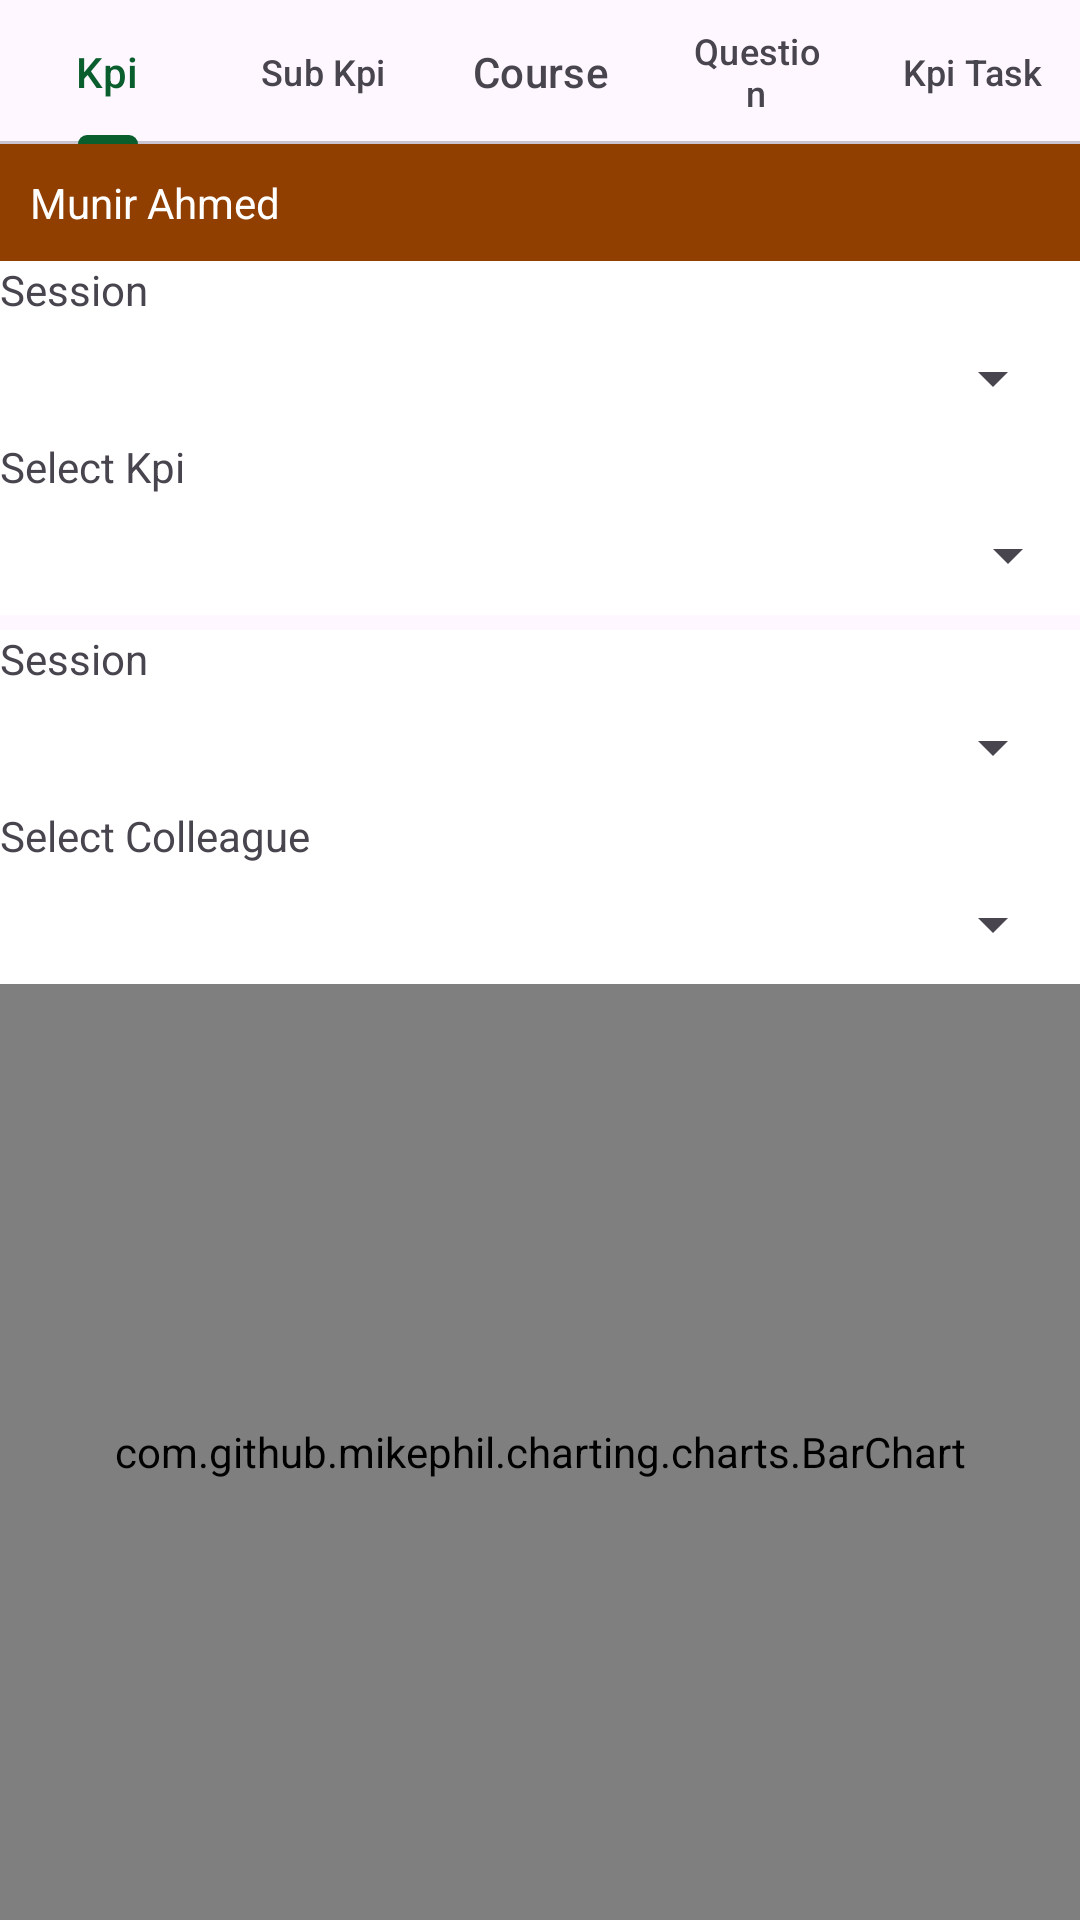

Android layout source for this screen:
<!-- AndroidManifest.xml: application theme Theme.BiitEmployeePerformanceAppraisalSystem -->
<!-- res/layout/fragment_performance.xml -->
<?xml version="1.0" encoding="utf-8"?>
<LinearLayout xmlns:android="http://schemas.android.com/apk/res/android"
    xmlns:tools="http://schemas.android.com/tools"
    android:layout_width="match_parent"
    android:layout_height="match_parent"
    xmlns:app="http://schemas.android.com/apk/res-auto"
    android:orientation="vertical"
    tools:context=".PerformanceFragment">

    <com.google.android.material.tabs.TabLayout
        android:visibility="visible"
        android:id="@+id/performance_type_tab"
        android:layout_width="match_parent"
        android:layout_height="wrap_content">

        <com.google.android.material.tabs.TabItem
            android:id="@+id/tab_kpi"
            android:layout_width="wrap_content"
            android:layout_height="wrap_content"
            android:visibility="visible"
            android:text="Kpi"/>

        <com.google.android.material.tabs.TabItem
            android:id="@+id/tab_subKpi"
            android:layout_width="wrap_content"
            android:layout_height="wrap_content"
            android:visibility="visible"
            android:text="Sub Kpi"/>

        <com.google.android.material.tabs.TabItem
            android:id="@+id/tab_course_session"
            android:layout_width="wrap_content"
            android:layout_height="wrap_content"
            android:text="Course"/>

        <com.google.android.material.tabs.TabItem
            android:id="@+id/tab_question"
            android:layout_width="wrap_content"
            android:layout_height="wrap_content"
            android:text="Question"/>

        <com.google.android.material.tabs.TabItem
            android:id="@+id/tab_kpi_task"
            android:layout_width="wrap_content"
            android:layout_height="wrap_content"
            android:text="Kpi Task"/>


    </com.google.android.material.tabs.TabLayout>

    <TextView
        android:id="@+id/txt_employeee_name"
        android:layout_width="match_parent"
        android:textColor="@color/white"
        android:layout_height="wrap_content"
        android:background="@color/brown"
        android:text="Munir Ahmed"
        android:visibility="visible"
        android:padding="10dp"/>

    





















    <LinearLayout
        android:id="@+id/course_spinner_layout"
        android:layout_width="match_parent"
        android:layout_height="wrap_content"
        android:orientation="vertical"
        android:visibility="gone"
        android:background="@color/white">
        <TextView
            android:id="@+id/txtCourse"
            android:layout_width="wrap_content"
            android:layout_height="wrap_content"
            android:text="Course"/>
        <Spinner
            android:id="@+id/spinner_course"
            android:layout_width="match_parent"
            android:layout_height="40dp"
            android:layout_marginLeft="5dp"
            android:layout_marginRight="5dp"/>
    </LinearLayout>








        <LinearLayout
            android:id="@+id/session_spinner_layout"
            android:layout_width="match_parent"
            android:layout_height="wrap_content"
            android:background="@color/white"
            android:orientation="vertical">
            <TextView
                android:id="@+id/txtSession"
                android:layout_width="wrap_content"
                android:layout_height="wrap_content"
                android:text="Session"/>
            <Spinner
                android:id="@+id/spinner_session"
                android:layout_width="match_parent"
                android:layout_height="40dp"
                android:layout_marginLeft="5dp"
                android:layout_marginRight="5dp"/>
        </LinearLayout>

    <LinearLayout
        android:id="@+id/kpi_spinner_layout"
        android:layout_width="match_parent"
        android:layout_height="wrap_content"
        android:background="@color/white"
        android:orientation="vertical"
        android:layout_marginBottom="5dp">

        <TextView
            android:layout_width="wrap_content"
            android:layout_height="wrap_content"
            android:text="Select Kpi"/>

        <Spinner
            android:id="@+id/spinner_kpi"
            android:layout_width="match_parent"
            android:layout_height="40dp"
            />

    </LinearLayout>

    <LinearLayout
        android:id="@+id/multi_session_spinner_layout"
        android:layout_width="match_parent"
        android:layout_height="wrap_content"
        android:background="@color/white"
        android:orientation="vertical">
        <TextView
            android:layout_width="wrap_content"
            android:layout_height="wrap_content"
            android:text="Session"/>
        <Spinner
            android:id="@+id/spinner_multi_session"
            android:layout_width="match_parent"
            android:layout_height="40dp"
            android:layout_marginLeft="5dp"
            android:layout_marginRight="5dp"/>
    </LinearLayout>










    <LinearLayout
        android:id="@+id/questionnaire_type_spinner_layout"
        android:layout_width="match_parent"
        android:layout_height="wrap_content"
        android:background="@color/white"
        android:orientation="vertical"
        android:visibility="gone"
        android:layout_marginBottom="5dp">

        <TextView
            android:layout_width="wrap_content"
            android:layout_height="wrap_content"
            android:text="Select Evaluation Type"/>

        <Spinner
            android:id="@+id/spinner_questionnaire_type"
            android:layout_width="match_parent"
            android:layout_height="40dp"
            />

    </LinearLayout>

    <LinearLayout
        android:id="@+id/colleague_spinner_layout"
        android:layout_width="match_parent"
        android:layout_height="wrap_content"
        android:orientation="horizontal"
        android:weightSum="8"
        android:background="@color/white">

        <LinearLayout
            android:layout_width="wrap_content"
            android:layout_height="wrap_content"
            android:layout_weight="8"
            android:orientation="vertical">
            <TextView
                android:id="@+id/txtColleague"
                android:layout_width="wrap_content"
                android:layout_height="wrap_content"
                android:text="Select Colleague"/>
            <Spinner
                android:id="@+id/spinner_colleague"
                android:layout_width="match_parent"
                android:layout_height="40dp"
                android:layout_marginLeft="5dp"
                android:layout_marginRight="5dp"/>
        </LinearLayout>

    </LinearLayout>

    <LinearLayout
        android:id="@+id/comparison_sessions_layout"
        android:layout_width="match_parent"
        android:layout_height="wrap_content"
        android:orientation="horizontal"
        android:visibility="gone"
        android:weightSum="8"
        android:background="@color/white">

        <LinearLayout
            android:layout_width="wrap_content"
            android:layout_height="wrap_content"
            android:layout_weight="4"
            android:orientation="vertical">
            <TextView
                android:id="@+id/txt_session_from"
                android:layout_width="wrap_content"
                android:layout_height="wrap_content"
                android:text="From"/>
            <Spinner
                android:id="@+id/spinner_session_from"
                android:layout_width="match_parent"
                android:layout_height="40dp"
                android:layout_marginLeft="5dp"
                android:layout_marginRight="5dp"/>
        </LinearLayout>

        <LinearLayout
            android:layout_width="wrap_content"
            android:layout_height="wrap_content"
            android:layout_weight="4"
            android:orientation="vertical">
            <TextView
                android:id="@+id/txt_session_to"
                android:layout_width="wrap_content"
                android:layout_height="wrap_content"
                android:text="To"/>
            <Spinner
                android:id="@+id/spinner_session_to"
                android:layout_width="match_parent"
                android:layout_height="40dp"
                android:layout_marginLeft="5dp"
                android:layout_marginRight="5dp"/>
        </LinearLayout>









    </LinearLayout>

    <com.github.mikephil.charting.charts.PieChart
        android:visibility="gone"
        android:id="@+id/pie_chart"
        android:layout_width="match_parent"
        android:layout_height="match_parent" />

    <com.github.mikephil.charting.charts.BarChart
        android:visibility="visible"
        android:id="@+id/bar_chart"
        android:layout_width="match_parent"
        android:layout_height="match_parent" />

    <ExpandableListView
        android:id="@+id/employee_course_questions_scores"
        android:layout_width="match_parent"
        android:layout_height="wrap_content"
        android:background="@color/white"
        android:visibility="gone"/>

</LinearLayout>
<!-- res/layout/custom_spinner_item_layout.xml (included above) -->
<LinearLayout xmlns:android="http://schemas.android.com/apk/res/android"
    android:layout_width="match_parent"
    android:layout_height="wrap_content"
    android:orientation="horizontal">

    <CheckBox
        android:id="@+id/checkbox"
        android:layout_width="wrap_content"
        android:layout_height="wrap_content"
        android:layout_gravity="center_vertical"/>

    <TextView
        android:id="@+id/text"
        android:layout_width="wrap_content"
        android:layout_height="wrap_content"
        android:layout_gravity="center_vertical"
        android:layout_marginStart="8dp"
        android:textColor="@android:color/black"
        android:textSize="16sp"/>

</LinearLayout>
<!-- resources referenced by this layout -->
<resources>
  <color name="brown">#913F01</color>
  <color name="white">#FFFFFFFF</color>
  <style name="Theme.BiitEmployeePerformanceAppraisalSystem" parent="Base.Theme.BiitEmployeePerformanceAppraisalSystem" />
  <style name="Base.Theme.BiitEmployeePerformanceAppraisalSystem" parent="Theme.Material3.DayNight.NoActionBar">
          
          <item name="colorPrimary">@color/bottomBar</item>
          <item name="colorPrimaryVariant">@color/bottomBar</item>
          <item name="android:statusBarColor">@color/bottomBar</item>
      </style>
  <color name="bottomBar">#0A5E2D</color>
</resources>
